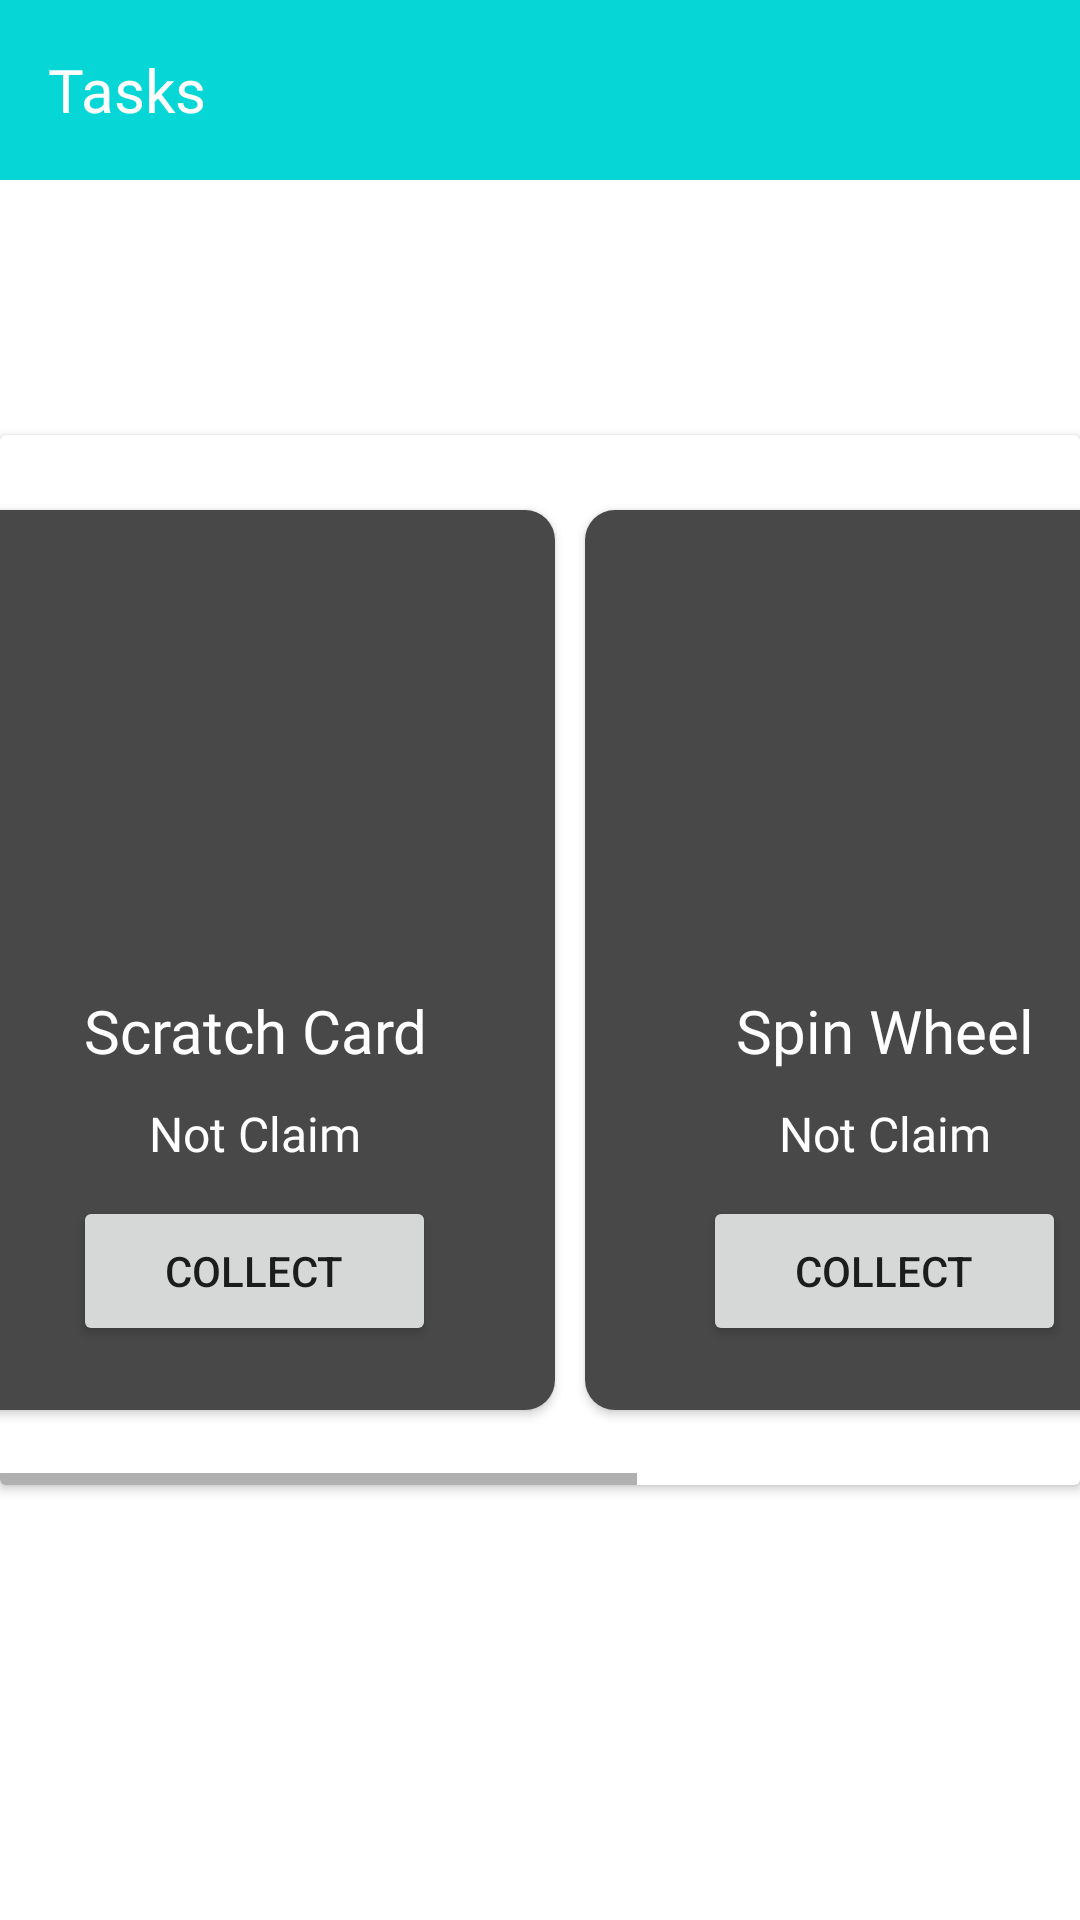

Reconstruct the res/layout file that produces this screen, plus the resources it refers to.
<!-- AndroidManifest.xml: application theme Theme.MotionAdsAndroidNahidSoft -->
<!-- res/layout/activity_task.xml -->
<?xml version="1.0" encoding="utf-8"?>
<RelativeLayout
    xmlns:android="http://schemas.android.com/apk/res/android"
    xmlns:app="http://schemas.android.com/apk/res-auto"
    xmlns:tools="http://schemas.android.com/tools"
    android:layout_width="match_parent"
    android:layout_height="match_parent"
    android:background="@drawable/background"
    android:orientation="vertical"
    tools:context=".Activitys.TaskActivity">
    <androidx.appcompat.widget.Toolbar
        android:id="@+id/toolbar"
        android:layout_width="match_parent"
        android:background="@color/defultColor"
        android:layout_height="60dp">
        <LinearLayout
            android:layout_width="match_parent"
            android:layout_height="match_parent"
            android:layout_gravity="center"
            android:gravity="center"
            android:orientation="vertical">

            <TextView
                android:layout_width="match_parent"
                android:layout_height="wrap_content"
                android:fontFamily="@font/aclonica"
                android:gravity="start"
                android:text="Tasks"
                android:textColor="@color/white"
                android:textSize="20sp" />

        </LinearLayout>

    </androidx.appcompat.widget.Toolbar>

    <androidx.cardview.widget.CardView
        android:layout_centerInParent="true"
        android:layout_width="match_parent"
        android:layout_height="350dp"
        >
       <HorizontalScrollView
           android:layout_width="match_parent"
           android:layout_height="match_parent">
           <LinearLayout
               android:paddingStart="230dp"
               android:layout_gravity="center"
               android:gravity="center"
               android:layout_width="match_parent"
               android:orientation="horizontal"
               android:layout_height="match_parent">

               <androidx.cardview.widget.CardView
                   android:layout_width="200dp"
                   app:cardCornerRadius="10dp"
                   android:layout_marginStart="5dp"
                   android:layout_marginEnd="5dp"
                   android:layout_height="300dp">
                   <LinearLayout
                       android:background="#B7000000"
                       android:layout_width="match_parent"
                       android:orientation="vertical"
                       android:layout_height="match_parent">
                       <ImageView
                           android:layout_width="match_parent"
                           android:layout_height="150dp"
                           android:src="@drawable/gift"
                           />
                       <TextView
                           android:layout_width="match_parent"
                           android:layout_height="wrap_content"
                           android:text="Scratch Card"
                           android:layout_gravity="center"
                           android:gravity="center"
                           android:layout_marginTop="10dp"
                           android:textSize="20sp"
                           android:fontFamily="@font/aclonica"
                           android:textColor="@color/white"/>
                       <TextView
                           android:id="@+id/scratchCardTaskTV"
                           android:layout_width="match_parent"
                           android:layout_height="wrap_content"
                           android:text="Not Claim"
                           android:layout_gravity="center"
                           android:gravity="center"
                           android:layout_marginTop="10dp"
                           android:textSize="16sp"
                           android:fontFamily="@font/aclonica"
                           android:textColor="@color/white"/>

                       <Button
                           android:id="@+id/scratchCardBtn"
                           android:layout_width="121dp"
                           android:layout_height="50dp"
                           android:layout_gravity="center"
                           android:gravity="center"
                           android:layout_marginTop="10dp"
                           android:text="Collect"/>

                   </LinearLayout>
               </androidx.cardview.widget.CardView>
               <androidx.cardview.widget.CardView
                   android:layout_width="200dp"
                   app:cardCornerRadius="10dp"
                   android:layout_marginStart="5dp"
                   android:layout_marginEnd="5dp"
                   android:layout_height="300dp">
                   <LinearLayout
                       android:background="#B7000000"
                       android:layout_width="match_parent"
                       android:orientation="vertical"
                       android:layout_height="match_parent">
                       <ImageView
                           android:layout_width="match_parent"
                           android:layout_height="150dp"
                           android:src="@drawable/gift"
                           />
                       <TextView
                           android:layout_width="match_parent"
                           android:layout_height="wrap_content"
                           android:text="Spin Wheel"
                           android:layout_gravity="center"
                           android:gravity="center"
                           android:layout_marginTop="10dp"
                           android:textSize="20sp"
                           android:fontFamily="@font/aclonica"
                           android:textColor="@color/white"/>
                       <TextView
                           android:id="@+id/spinWheelTV"
                           android:layout_width="match_parent"
                           android:layout_height="wrap_content"
                           android:text="Not Claim"
                           android:layout_gravity="center"
                           android:gravity="center"
                           android:layout_marginTop="10dp"
                           android:textSize="16sp"
                           android:fontFamily="@font/aclonica"
                           android:textColor="@color/white"/>

                       <Button
                           android:id="@+id/SpinWheelBtn"
                           android:layout_width="121dp"
                           android:layout_height="50dp"
                           android:layout_gravity="center"
                           android:gravity="center"
                           android:layout_marginTop="10dp"
                           android:text="Collect"/>

                   </LinearLayout>
               </androidx.cardview.widget.CardView>
               <androidx.cardview.widget.CardView
                   android:layout_width="200dp"
                   app:cardCornerRadius="10dp"
                   android:layout_marginStart="5dp"
                   android:layout_marginEnd="5dp"
                   android:layout_height="300dp">
                   <LinearLayout
                       android:background="#B7000000"
                       android:layout_width="match_parent"
                       android:orientation="vertical"
                       android:layout_height="match_parent">
                       <ImageView
                           android:layout_width="match_parent"
                           android:layout_height="150dp"
                           android:src="@drawable/gift"
                           />
                       <TextView
                           android:layout_width="match_parent"
                           android:layout_height="wrap_content"
                           android:text="Quiz Game"
                           android:layout_gravity="center"
                           android:gravity="center"
                           android:layout_marginTop="10dp"
                           android:textSize="20sp"
                           android:fontFamily="@font/aclonica"
                           android:textColor="@color/white"/>
                       <TextView
                           android:id="@+id/QuizGameTV"
                           android:layout_width="match_parent"
                           android:layout_height="wrap_content"
                           android:text="Not Claim"
                           android:layout_gravity="center"
                           android:gravity="center"
                           android:layout_marginTop="10dp"
                           android:textSize="16sp"
                           android:fontFamily="@font/aclonica"
                           android:textColor="@color/white"/>

                       <Button
                           android:id="@+id/quizGameBtn"
                           android:layout_width="116dp"
                           android:layout_height="50dp"
                           android:layout_gravity="center"
                           android:layout_marginTop="10dp"
                           android:gravity="center"
                           android:text="Collect" />

                   </LinearLayout>
               </androidx.cardview.widget.CardView>



           </LinearLayout>
       </HorizontalScrollView>
    </androidx.cardview.widget.CardView>



</RelativeLayout>
<!-- resources referenced by this layout -->
<resources>
  <color name="defultColor">#06D6D6</color>
  <color name="white">#FFFFFFFF</color>
  <style name="Theme.MotionAdsAndroidNahidSoft" parent="Theme.MaterialComponents.DayNight.NoActionBar">
          
          <item name="colorPrimary">@color/defultColor</item>
          <item name="colorPrimaryVariant">@color/defultColor</item>
          <item name="colorOnPrimary">@color/white</item>
          
          <item name="colorSecondary">@color/teal_200</item>
          <item name="colorSecondaryVariant">@color/teal_700</item>
          <item name="colorOnSecondary">@color/black</item>
          
          <item name="android:statusBarColor" tools:targetApi="l">?attr/colorPrimaryVariant</item>
          
      </style>
  <color name="teal_200">#FF03DAC5</color>
  <color name="teal_700">#FF018786</color>
  <color name="black">#FF000000</color>
</resources>
